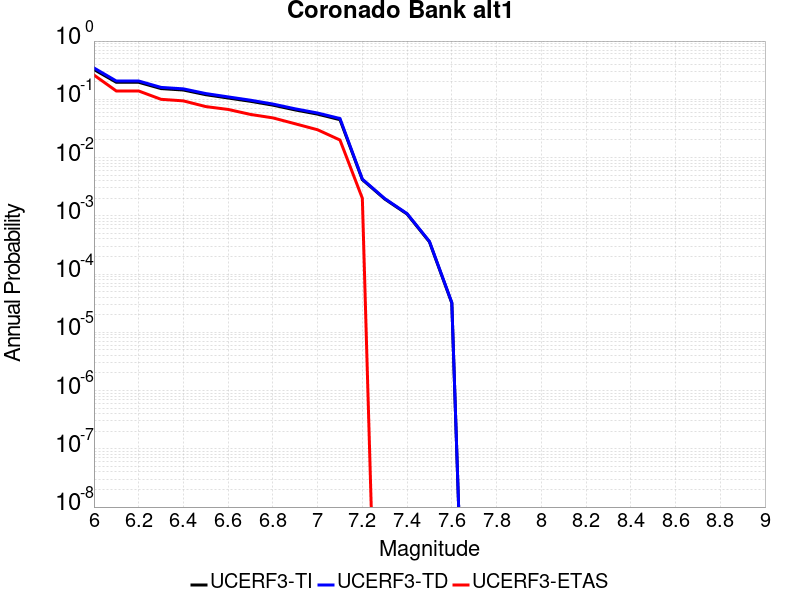

Data behind this chart, as committed beside it:
Magnitude, UCERF3-TI Prob, UCERF3-TD Prob, UCERF3-ETAS Prob
6.0, 0.325, 0.3454, 0.261
6.1, 0.196, 0.2062, 0.139
6.2, 0.196, 0.2062, 0.139
6.3, 0.1529, 0.1601, 0.1
6.4, 0.1444, 0.1512, 0.094
6.5, 0.1201, 0.1256, 0.075
6.6, 0.1053, 0.11, 0.067
6.7, 0.09242, 0.09654, 0.055
6.8, 0.07944, 0.08297, 0.048
6.9, 0.06569, 0.06862, 0.038
7.0, 0.05565, 0.05817, 0.03
7.1, 0.04471, 0.04678, 0.02
7.2, 0.004179, 0.004265, 0.002
7.3, 0.001944, 0.001979, 0.0
7.4, 0.001072, 0.001091, 0.0
7.5, 3.5712184E-4, 3.6372946E-4, 0.0
7.6, 3.1815453E-5, 3.248398E-5, 0.0
